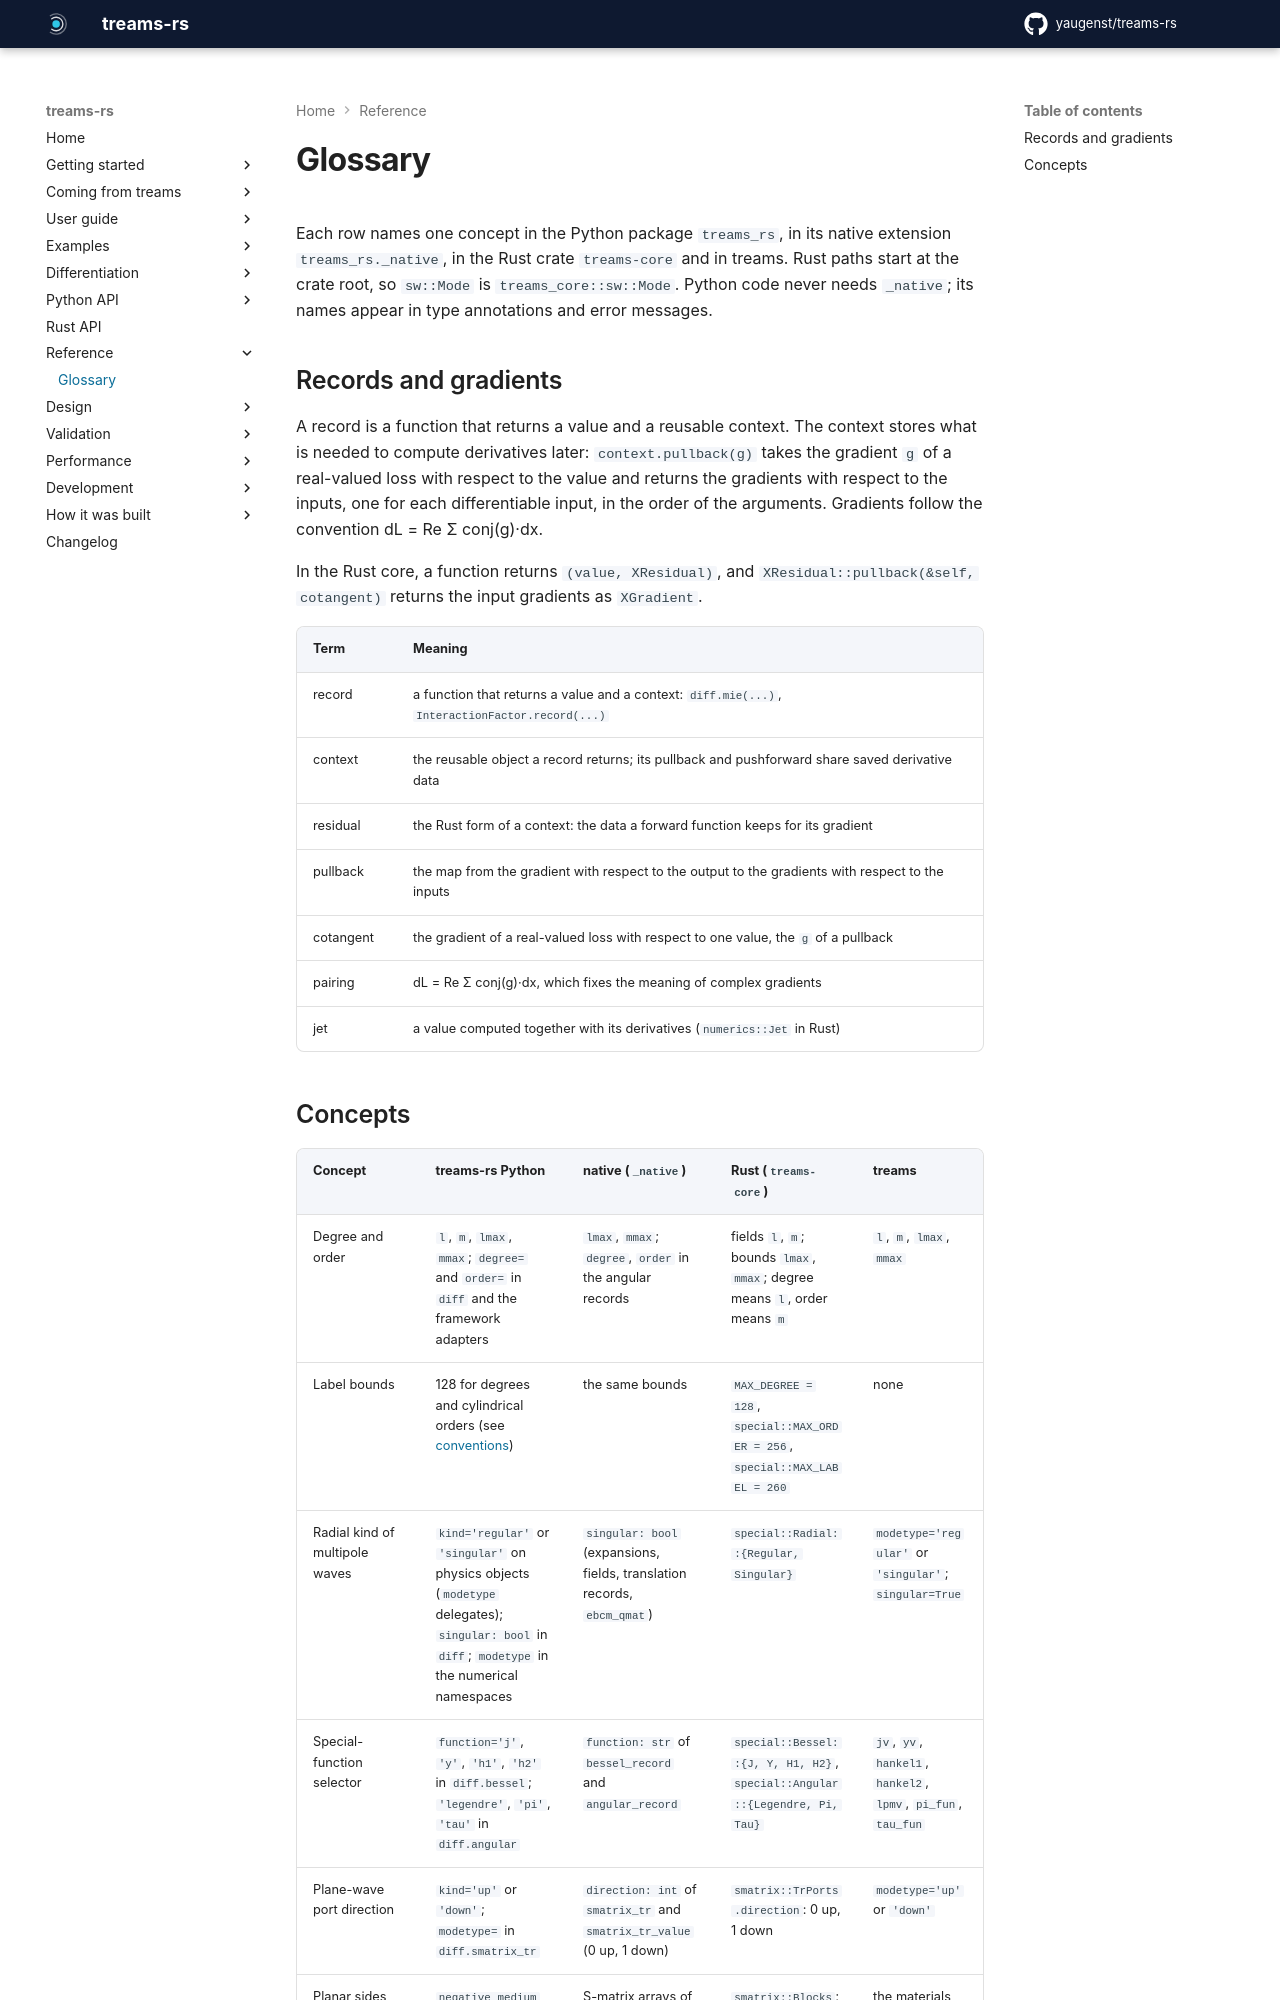

repository: yaugenst/treams-rs · page: 0.2.1/reference/glossary/index.html · generator: mkdocs

---
description: One name per concept, with the treams-rs Python name, the native name, the Rust name and the treams name side by side.
---

# Glossary

Each row names one concept in the Python package `treams_rs`, in its native
extension `treams_rs._native`, in the Rust crate `treams-core` and in treams.
Rust paths start at the crate root, so `sw::Mode` is `treams_core::sw::Mode`.
Python code never needs `_native`; its names appear in type annotations and
error messages.

## Records and gradients

A record is a function that returns a value and a reusable context. The context stores what is needed to compute derivatives later: `context.pullback(g)` takes the gradient `g` of a real-valued loss with respect to the value and returns the gradients with respect to the inputs, one for each differentiable input, in the order of the arguments. Gradients follow the convention dL = Re Σ conj(g)·dx.

In the Rust core, a function returns `(value, XResidual)`, and
`XResidual::pullback(&self, cotangent)` returns the input gradients as
`XGradient`.

| Term | Meaning |
| --- | --- |
| record | a function that returns a value and a context: `diff.mie(...)`, `InteractionFactor.record(...)` |
| context | the reusable object a record returns; its pullback and pushforward share saved derivative data |
| residual | the Rust form of a context: the data a forward function keeps for its gradient |
| pullback | the map from the gradient with respect to the output to the gradients with respect to the inputs |
| cotangent | the gradient of a real-valued loss with respect to one value, the `g` of a pullback |
| pairing | dL = Re Σ conj(g)·dx, which fixes the meaning of complex gradients |
| jet | a value computed together with its derivatives (`numerics::Jet` in Rust) |
